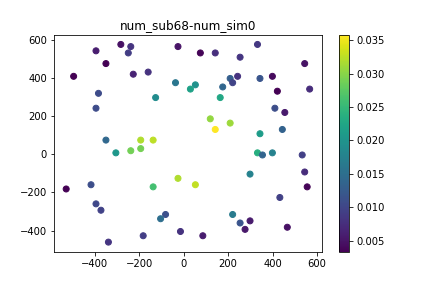

Data behind this chart, as committed beside it:
, time, x, y, subsidence
0, 0.0, -394, 544.5, 0.0
1, 0.0, -36.45, 376.9, 0.0
2, 0.0, 298.7, -103.5, 0.0
3, 0.0, 332.3, 8.241, 0.0
4, 0.0, -137, 75.28, 0.0
5, 0.0, -382.8, 321.1, 0.0
6, 0.0, -248.7, 533.4, 0.0
7, 0.0, 52.93, 365.8, 0.0
8, 0.0, -349.3, 477.5, 0.0
9, 0.0, 421.6, 332.3, 0.0
10, 0.0, 455.2, 220.5, 0.0
11, 0.0, 52.93, -159.4, 0.0
12, 0.0, -394, -259.9, 0.0
13, 0.0, 75.28, 533.4, 0.0
14, 0.0, -304.6, 8.241, 0.0
15, 0.0, -371.6, -293.4, 0.0
16, 0.0, -416.3, -159.4, 0.0
17, 0.0, 466.3, -382.8, 0.0
18, 0.0, -81.14, -315.8, 0.0
19, 0.0, 164.7, 298.7, 0.0
20, 0.0, 399.3, 410.5, 0.0
21, 0.0, 242.9, 410.5, 0.0
22, 0.0, -282.3, 578.1, 0.0
23, 0.0, -192.9, 30.59, 0.0
24, 0.0, -237.6, 566.9, 0.0
25, 0.0, 276.4, -394, 0.0
26, 0.0, 220.5, -315.8, 0.0
27, 0.0, 533.4, -2.932, 0.0
28, 0.0, 175.8, 354.6, 0.0
29, 0.0, 332.3, 578.1, 0.0
30, 0.0, 544.5, 477.5, 0.0
31, 0.0, -25.28, -125.8, 0.0
32, 0.0, -394, 242.9, 0.0
33, 0.0, 566.9, 343.4, 0.0
34, 0.0, 30.59, 343.4, 0.0
35, 0.0, 354.6, -2.932, 0.0
36, 0.0, 254, 511, 0.0
37, 0.0, 343.4, 399.3, 0.0
38, 0.0, -338.1, -461, 0.0
39, 0.0, 120, 187, 0.0
40, 0.0, 209.4, 164.7, 0.0
41, 0.0, -237.6, 19.41, 0.0
42, 0.0, -528.1, -181.7, 0.0
43, 0.0, -494.5, 410.5, 0.0
44, 0.0, -125.8, 298.7, 0.0
45, 0.0, -192.9, 75.28, 0.0
46, 0.0, 298.7, -349.3, 0.0
47, 0.0, -349.3, 75.28, 0.0
48, 0.0, -25.28, 566.9, 0.0
49, 0.0, 343.4, 108.8, 0.0
50, 0.0, -103.5, -338.1, 0.0
51, 0.0, 544.5, -92.32, 0.0
52, 0.0, 86.45, -427.5, 0.0
53, 0.0, -137, -170.5, 0.0
54, 0.0, 432.8, -226.4, 0.0
55, 0.0, -14.11, -405.2, 0.0
56, 0.0, -181.7, -427.5, 0.0
57, 0.0, 444, 131.1, 0.0
58, 0.0, -159.4, 432.8, 0.0
59, 0.0, 399.3, 8.241, 0.0
... 688 more rows
